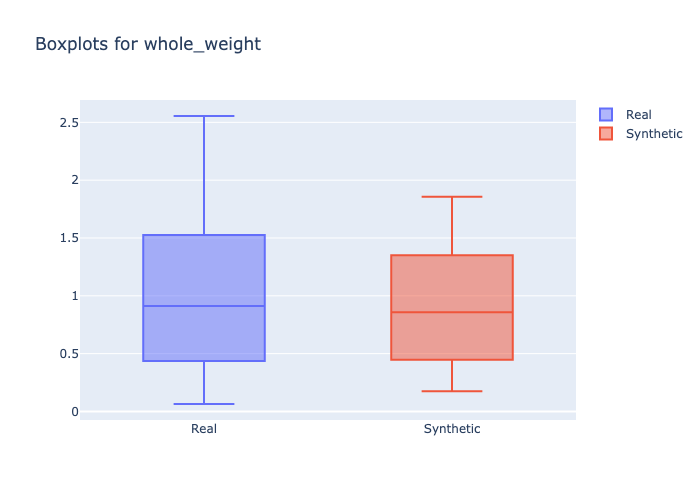

The file beside this chart, header and first rows:
min, 1st_quantile, mean, median, 3rd_quantile, max
0.0645, 0.5605, 0.8973, 0.9123, 1.183, 2.555
0.175, 0.5365, 0.8921, 0.857, 1.182, 1.857
